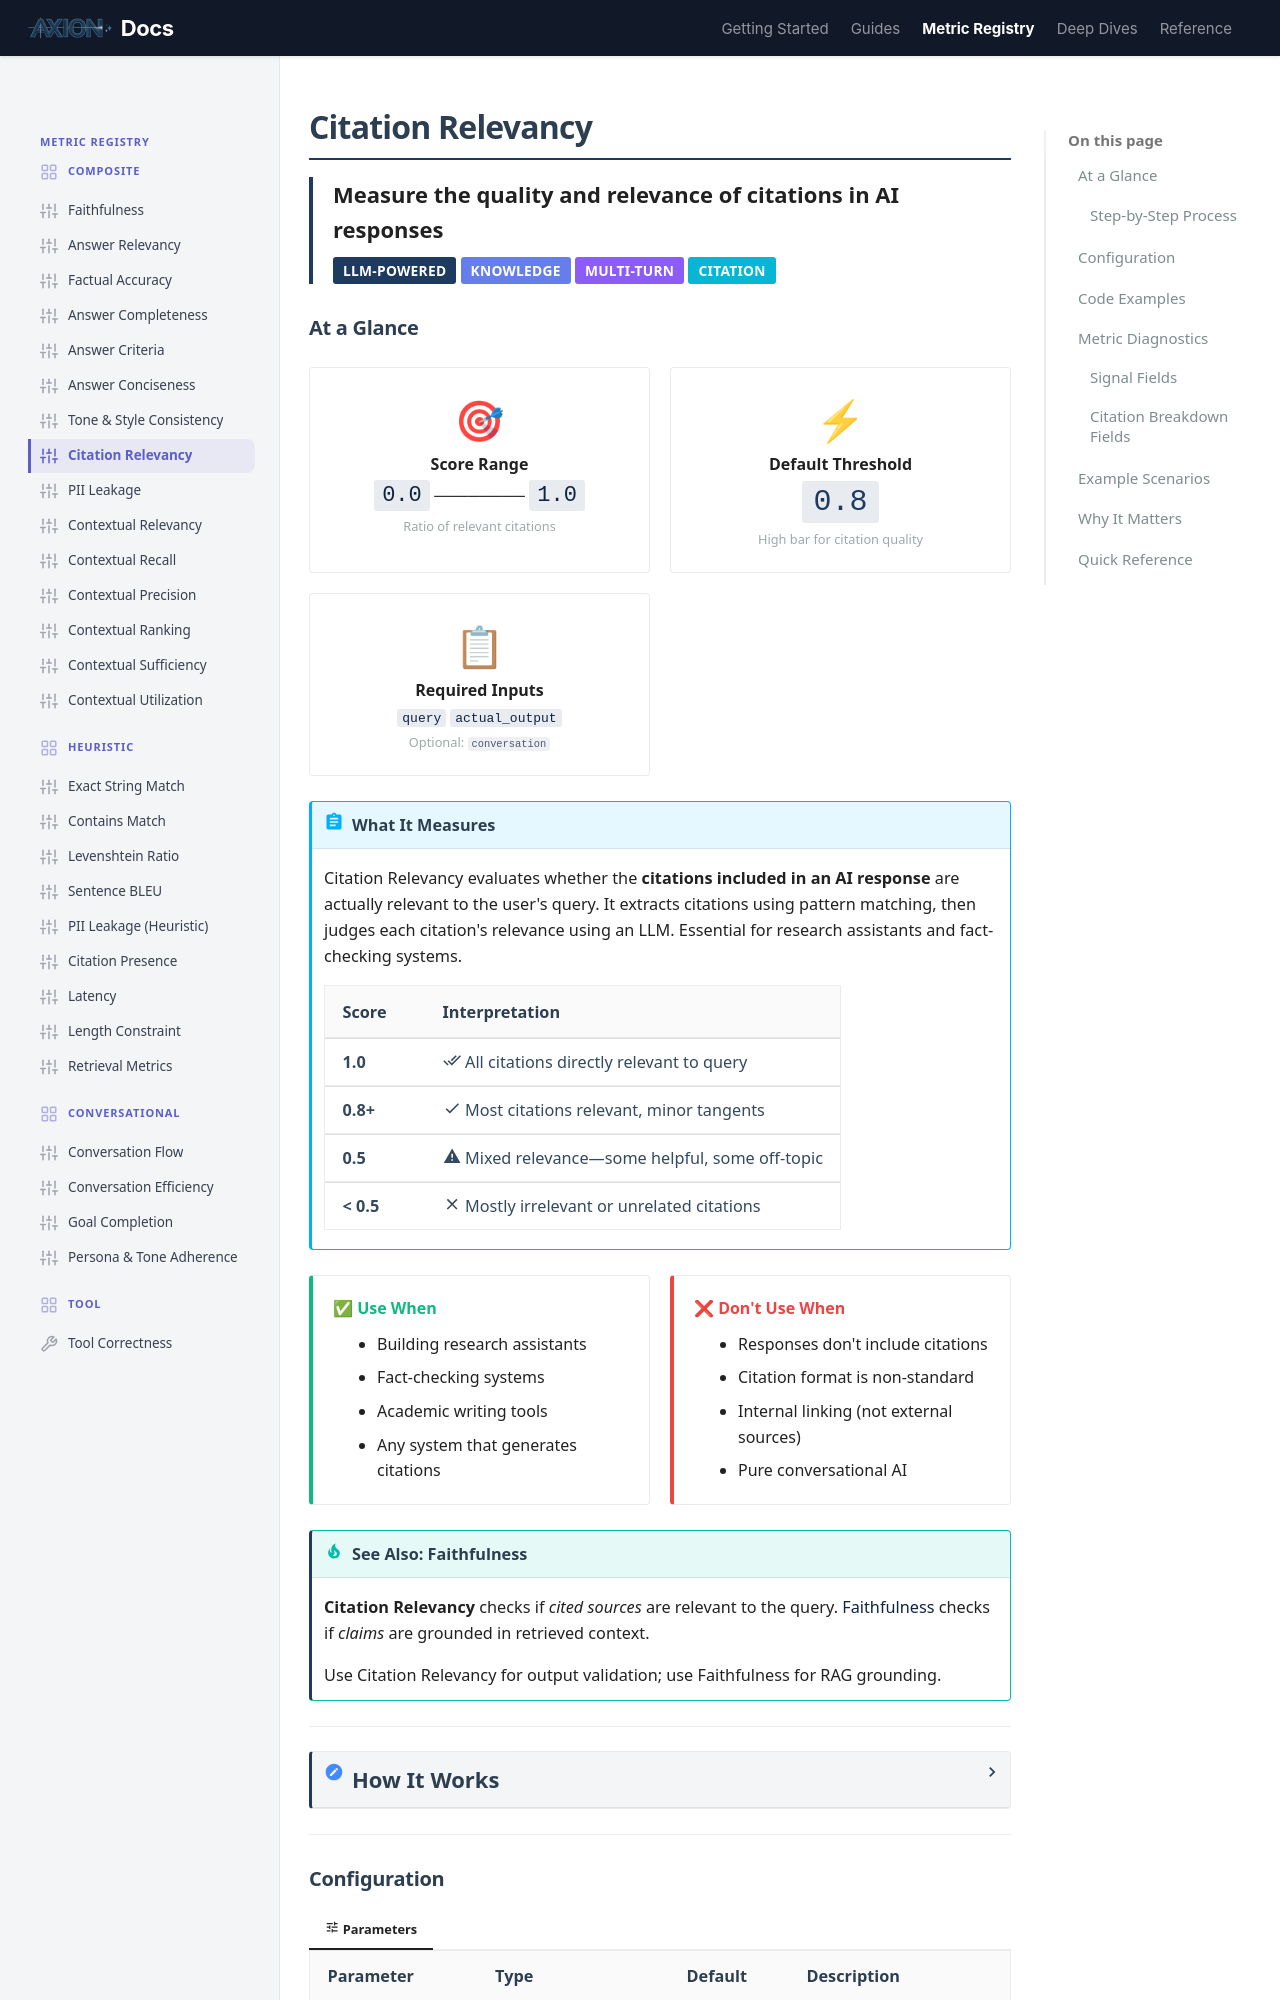

repository: ax-foundry/axion · page: metric-registry/composite/citation_relevancy/index.html · generator: mkdocs

---
icon: custom/sliders
---
# Citation Relevancy

<div style="border-left: 4px solid #1E3A5F; padding-left: 1rem; margin-bottom: 1.5rem;">
<strong style="font-size: 1.1rem;">Measure the quality and relevance of citations in AI responses</strong><br>
<span class="badge" style="margin-top: 0.5rem;">LLM-Powered</span>
<span class="badge" style="background: #667eea;">Knowledge</span>
<span class="badge" style="background: #8b5cf6;">Multi-Turn</span>
<span class="badge" style="background: #06b6d4;">Citation</span>
</div>

## At a Glance

<div class="grid-container">

<div class="grid-item" style="text-align: center;">
<span style="font-size: 2rem;">🎯</span><br>
<strong>Score Range</strong><br>
<code style="font-size: 1.1rem;">0.0</code> ──────── <code style="font-size: 1.1rem;">1.0</code><br>
<small style="color: var(--md-text-muted);">Ratio of relevant citations</small>
</div>

<div class="grid-item" style="text-align: center;">
<span style="font-size: 2rem;">⚡</span><br>
<strong>Default Threshold</strong><br>
<code style="font-size: 1.5rem; color: var(--md-primary);">0.8</code><br>
<small style="color: var(--md-text-muted);">High bar for citation quality</small>
</div>

<div class="grid-item" style="text-align: center;">
<span style="font-size: 2rem;">📋</span><br>
<strong>Required Inputs</strong><br>
<code>query</code> <code>actual_output</code><br>
<small style="color: var(--md-text-muted);">Optional: <code>conversation</code></small>
</div>

</div>

!!! abstract "What It Measures"
    Citation Relevancy evaluates whether the **citations included in an AI response** are actually relevant to the user's query. It extracts citations using pattern matching, then judges each citation's relevance using an LLM. Essential for research assistants and fact-checking systems.

    | Score | Interpretation |
    |-------|----------------|
    | **1.0** | :material-check-all: All citations directly relevant to query |
    | **0.8+** | :material-check: Most citations relevant, minor tangents |
    | **0.5** | :material-alert: Mixed relevance—some helpful, some off-topic |
    | **< 0.5** | :material-close: Mostly irrelevant or unrelated citations |

<div class="grid-container">

<div class="grid-item" style="border-left: 4px solid #10b981;">
<strong style="color: #10b981;">✅ Use When</strong>
<ul style="margin: 0.5rem 0 0 0; padding-left: 1.2rem;">
<li>Building research assistants</li>
<li>Fact-checking systems</li>
<li>Academic writing tools</li>
<li>Any system that generates citations</li>
</ul>
</div>

<div class="grid-item" style="border-left: 4px solid #ef4444;">
<strong style="color: #ef4444;">❌ Don't Use When</strong>
<ul style="margin: 0.5rem 0 0 0; padding-left: 1.2rem;">
<li>Responses don't include citations</li>
<li>Citation format is non-standard</li>
<li>Internal linking (not external sources)</li>
<li>Pure conversational AI</li>
</ul>
</div>

</div>

!!! tip "See Also: Faithfulness"
    **Citation Relevancy** checks if *cited sources* are relevant to the query.
    **[Faithfulness](./faithfulness.md)** checks if *claims* are grounded in retrieved context.

    Use Citation Relevancy for output validation; use Faithfulness for RAG grounding.

---

<details markdown="1">
<summary><strong style="font-size: 1.1rem;">How It Works</strong></summary>

=== ":material-cog: Computation"

    The metric uses regex-based extraction followed by LLM-based relevance judgment.

    ### Step-by-Step Process

    ```mermaid
    flowchart TD
        subgraph INPUT["📥 Inputs"]
            A[Query]
            B[AI Response with Citations]
        end

        subgraph EXTRACT["🔍 Step 1: Citation Extraction"]
            C[Regex Pattern Matching]
            D["Extracted Citations"]
        end

        subgraph JUDGE["⚖ Step 2: Relevance Judgment"]
            E[CitationRelevanceJudge LLM]
            F["Verdict per Citation"]
        end

        subgraph SCORE["📊 Step 3: Scoring"]
            G["Count Relevant"]
            H["Calculate Ratio"]
            I["Final Score"]
        end

        A & B --> C
        C --> D
        D --> E
        A --> E
        E --> F
        F --> G
        G --> H
        H --> I

        style INPUT stroke:#1E3A5F,stroke-width:2px
        style EXTRACT stroke:#3b82f6,stroke-width:2px
        style JUDGE stroke:#f59e0b,stroke-width:2px
        style SCORE stroke:#10b981,stroke-width:2px
        style I fill:#1E3A5F,stroke:#0F2440,stroke-width:3px,color:#fff
    ```

=== ":material-link-variant: Supported Citation Formats"

    The metric extracts citations using multiple regex patterns:

    <div class="grid-container">

    <div class="grid-item" style="border-left: 4px solid #3b82f6; padding-left: 1rem;">
    <strong style="color: #3b82f6;">📝 Markdown Links</strong>
    <br><small><code>[Title](https://example.com)</code></small>
    </div>

    <div class="grid-item" style="border-left: 4px solid #10b981; padding-left: 1rem;">
    <strong style="color: #10b981;">🔗 HTTP/HTTPS URLs</strong>
    <br><small><code>https://example.com/article</code></small>
    </div>

    <div class="grid-item" style="border-left: 4px solid #f59e0b; padding-left: 1rem;">
    <strong style="color: #f59e0b;">🌐 WWW URLs</strong>
    <br><small><code>www.example.com/page</code></small>
    </div>

    <div class="grid-item" style="border-left: 4px solid #8b5cf6; padding-left: 1rem;">
    <strong style="color: #8b5cf6;">📚 DOI Patterns</strong>
    <br><small><code>doi:10.1234/example</code></small>
    </div>

    <div class="grid-item" style="border-left: 4px solid #ec4899; padding-left: 1rem;">
    <strong style="color: #ec4899;">🎓 Academic Format</strong>
    <br><small><code>(Smith et al., 2023)</code> or <code>(Smith, 2023)</code></small>
    </div>

    </div>

=== ":material-scale-balance: Verdict System"

    Each citation receives a binary relevance verdict.

    <div class="grid-container">

    <div class="grid-item" style="border-left: 4px solid #10b981; padding-left: 1rem;">
    <strong style="color: #10b981;">✅ RELEVANT</strong>
    <div style="float: right; font-size: 1.5rem; font-weight: bold; color: #10b981;">1</div>
    <br><small>Citation directly supports answering the user's query.</small>
    </div>

    <div class="grid-item" style="border-left: 4px solid #ef4444; padding-left: 1rem;">
    <strong style="color: #ef4444;">❌ IRRELEVANT</strong>
    <div style="float: right; font-size: 1.5rem; font-weight: bold; color: #ef4444;">0</div>
    <br><small>Citation is off-topic or doesn't help answer the question.</small>
    </div>

    </div>

    !!! tip "Score Formula"
        ```
        score = relevant_citations / total_citations
        ```

</details>

---
